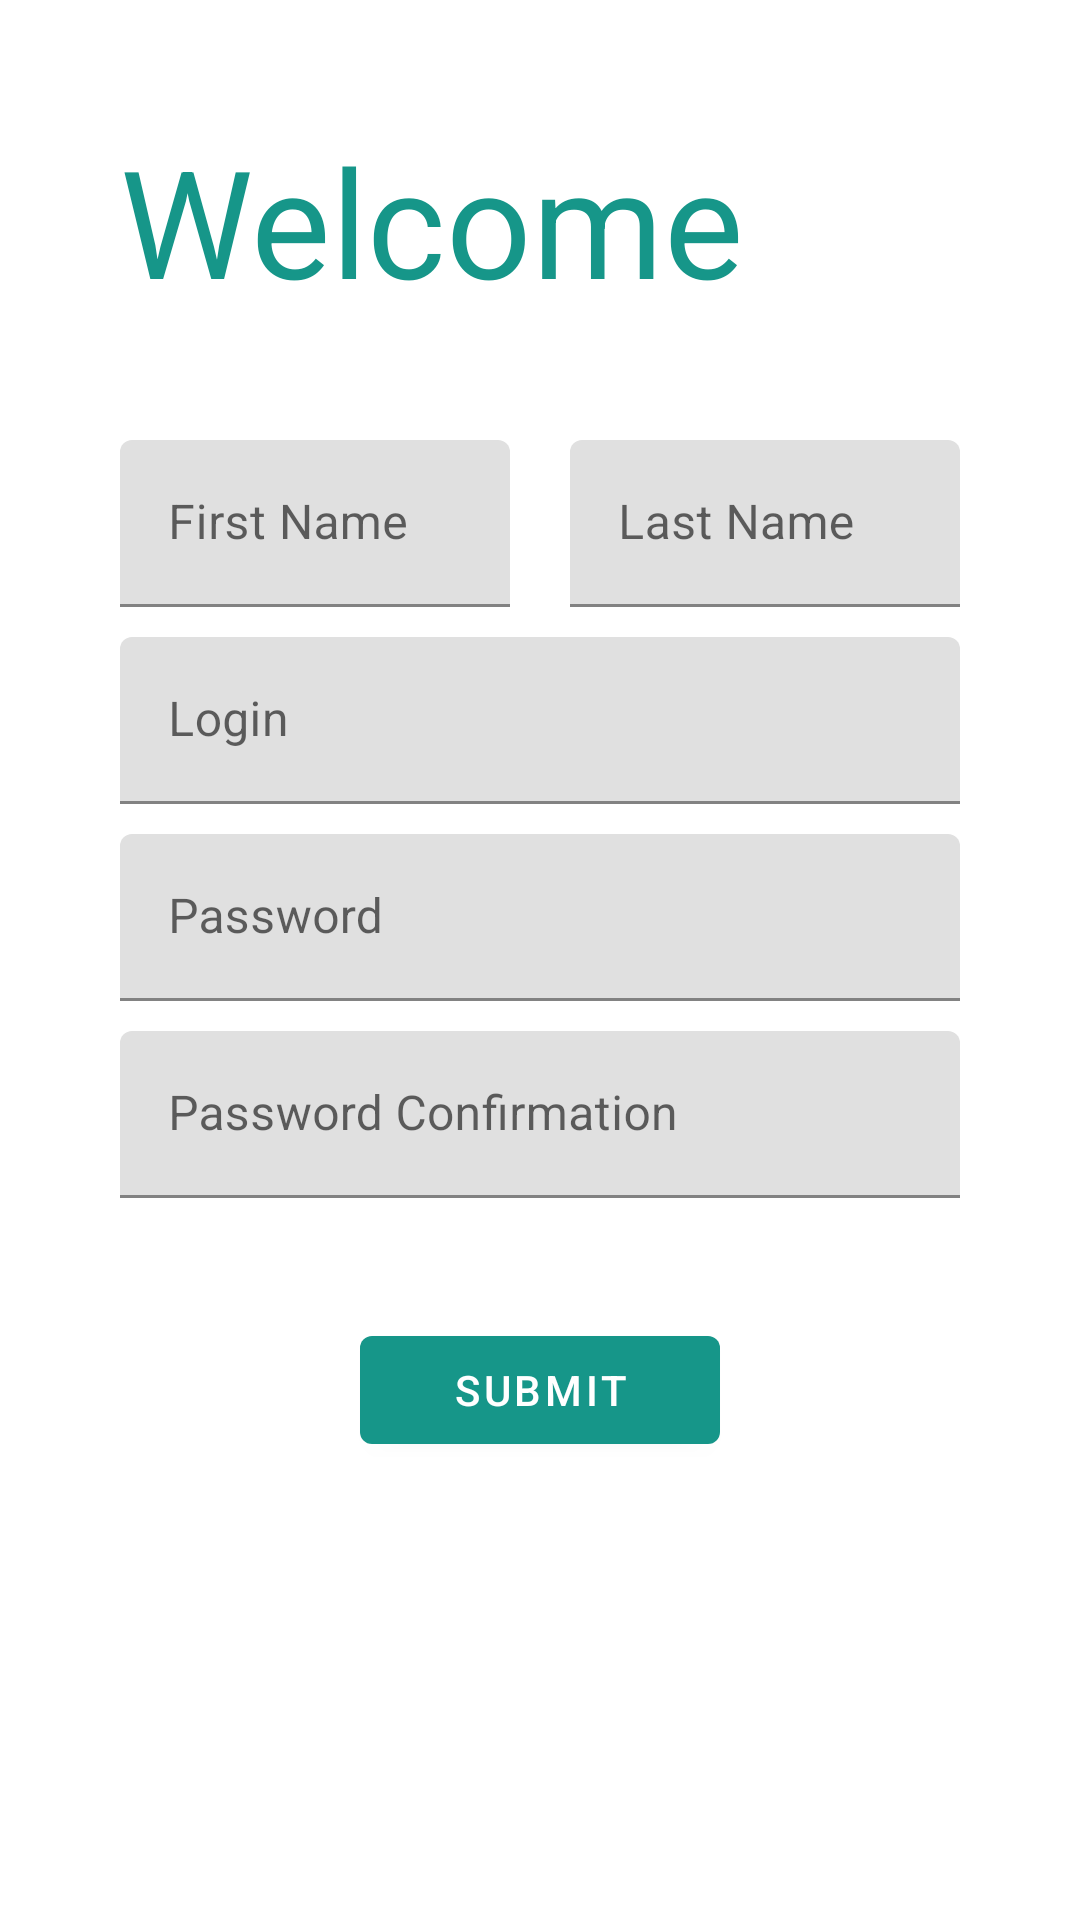

Write the Android layout XML for this screen, with the resource values it uses.
<!-- AndroidManifest.xml: application theme Theme.TestApp -->
<!-- res/layout/register_fragment.xml -->
<?xml version="1.0" encoding="utf-8"?>
<FrameLayout xmlns:android="http://schemas.android.com/apk/res/android"
    xmlns:app="http://schemas.android.com/apk/res-auto"
    xmlns:tools="http://schemas.android.com/tools"
    android:layout_width="match_parent"
    android:layout_height="match_parent"
    tools:context=".register.RegisterFragment">



    <androidx.constraintlayout.widget.ConstraintLayout
        android:layout_width="match_parent"
        android:layout_height="match_parent">

        <androidx.constraintlayout.widget.Guideline
            android:id="@+id/guideline2"
            android:layout_width="match_parent"
            android:layout_height="match_parent"
            android:orientation="vertical"
            app:layout_constraintGuide_percent="0.5" />

        <com.google.android.material.textview.MaterialTextView
            android:id="@+id/welcome"
            android:layout_width="match_parent"
            android:layout_height="wrap_content"
            style="@style/MainTitleText"
            android:text="@string/register_fragment_welcome"
            app:layout_constraintEnd_toEndOf="parent"
            app:layout_constraintStart_toStartOf="parent"
            app:layout_constraintTop_toTopOf="parent" />

        <com.google.android.material.textfield.TextInputLayout
            android:id="@+id/textInputLayout"
            android:layout_width="0dp"
            android:layout_height="wrap_content"
            android:layout_marginStart="@dimen/large_margin"
            android:layout_marginEnd="@dimen/small_margin"
            android:layout_marginTop="@dimen/large_margin"
            android:layout_marginBottom="@dimen/large_margin"

            app:layout_constraintEnd_toStartOf="@+id/guideline2"
            app:layout_constraintStart_toStartOf="parent"
            app:layout_constraintTop_toBottomOf="@+id/welcome">

            <com.google.android.material.textfield.TextInputEditText
                android:id="@+id/editFirstName"
                android:layout_width="match_parent"
                android:layout_height="wrap_content"
                android:hint="@string/register_fragment_first_name" />
        </com.google.android.material.textfield.TextInputLayout>

        <com.google.android.material.textfield.TextInputLayout
            android:layout_width="0dp"
            android:layout_height="wrap_content"
            android:layout_marginStart="@dimen/small_margin"
            android:layout_marginEnd="@dimen/large_margin"
            android:layout_marginTop="@dimen/large_margin"
            android:layout_marginBottom="@dimen/large_margin"
            app:layout_constraintEnd_toEndOf="parent"
            app:layout_constraintStart_toStartOf="@+id/guideline2"
            app:layout_constraintTop_toBottomOf="@+id/welcome">

            <com.google.android.material.textfield.TextInputEditText
                android:id="@+id/editLastName"
                android:layout_width="match_parent"
                android:layout_height="wrap_content"
                android:hint="@string/register_fragment_last_name" />
        </com.google.android.material.textfield.TextInputLayout>

        <com.google.android.material.textfield.TextInputLayout
            android:id="@+id/textInputLayout3"
            style="@style/MainEditLayout"
            android:layout_width="0dp"
            android:layout_height="wrap_content"
            app:layout_constraintEnd_toEndOf="parent"
            app:layout_constraintStart_toStartOf="parent"
            app:layout_constraintTop_toBottomOf="@+id/textInputLayout">

            <com.google.android.material.textfield.TextInputEditText
                android:id="@+id/editLogin"
                android:layout_width="match_parent"
                android:layout_height="wrap_content"
                android:hint="@string/login" />
        </com.google.android.material.textfield.TextInputLayout>

        <com.google.android.material.textfield.TextInputLayout
            android:id="@+id/textInputLayout4"
            style="@style/MainEditLayout"
            android:layout_width="0dp"
            android:layout_height="wrap_content"
            app:layout_constraintEnd_toEndOf="parent"
            app:layout_constraintStart_toStartOf="parent"
            app:layout_constraintTop_toBottomOf="@+id/textInputLayout3">

            <com.google.android.material.textfield.TextInputEditText
                android:id="@+id/editPassword"
                android:layout_width="match_parent"
                android:layout_height="wrap_content"
                android:hint="@string/password" />
        </com.google.android.material.textfield.TextInputLayout>

        <com.google.android.material.textfield.TextInputLayout
            android:id="@+id/textInputLayout5"
            style="@style/MainEditLayout"
            android:layout_width="0dp"
            android:layout_height="wrap_content"
            app:layout_constraintEnd_toEndOf="parent"
            app:layout_constraintStart_toStartOf="parent"
            app:layout_constraintTop_toBottomOf="@+id/textInputLayout4">

            <com.google.android.material.textfield.TextInputEditText
                android:id="@+id/editPasswordConfirmation"
                android:layout_width="match_parent"
                android:layout_height="wrap_content"
                android:hint="@string/register_fragment_password_confirmation" />
        </com.google.android.material.textfield.TextInputLayout>

        <com.google.android.material.button.MaterialButton
            android:id="@+id/submit"
            style="@style/MainButton"
            android:layout_height="wrap_content"
            android:text="@string/register_fragment_button_text"
            app:layout_constraintEnd_toEndOf="parent"
            app:layout_constraintStart_toStartOf="parent"
            app:layout_constraintTop_toBottomOf="@+id/textInputLayout5"
             />
    </androidx.constraintlayout.widget.ConstraintLayout>
</FrameLayout>
<!-- resources referenced by this layout -->
<resources>
  <dimen name="large_margin">40dp</dimen>
  <dimen name="small_margin">10dp</dimen>
  <string name="login">Login</string>
  <string name="password">Password</string>
  <string name="register_fragment_button_text">SUBMIT</string>
  <string name="register_fragment_first_name">First Name</string>
  <string name="register_fragment_last_name">Last Name</string>
  <string name="register_fragment_password_confirmation">Password Confirmation</string>
  <string name="register_fragment_welcome">Welcome</string>
  <style name="MainButton">
          <item name="android:layout_margin">@dimen/large_margin</item>
          <item name="android:layout_width">@dimen/button_width</item>
      </style>
  <style name="MainEditLayout">
          <item name="android:layout_marginStart">@dimen/large_margin</item>
          <item name="android:layout_marginEnd">@dimen/large_margin</item>
          <item name="android:layout_marginBottom">@dimen/small_margin</item>
          <item name="android:layout_marginTop">@dimen/small_margin</item>
      </style>
  <style name="MainTitleText">
          <item name="android:textSize">@dimen/title_text_size</item>
          <item name="android:layout_margin">@dimen/large_margin</item>
          <item name="android:textColor">@color/teal_700</item>
      </style>
  <style name="Theme.TestApp" parent="Theme.MaterialComponents.DayNight.NoActionBar">
          
          <item name="colorPrimary">@color/teal_700</item>
          <item name="colorPrimaryVariant">@android:color/holo_blue_bright</item>
          <item name="colorOnPrimary">@color/white</item>
          
          <item name="colorSecondary">@color/teal_200</item>
          <item name="colorSecondaryVariant">@color/teal_700</item>
          <item name="colorOnSecondary">@color/black</item>
          
          <item name="android:statusBarColor" tools:targetApi="l">?attr/colorPrimaryVariant</item>
          
      </style>
  <dimen name="button_width">120dp</dimen>
  <dimen name="title_text_size">50sp</dimen>
  <color name="teal_700">#169689</color>
  <color name="white">#FFFFFFFF</color>
  <color name="teal_200">#51B1A6</color>
  <color name="black">#FF000000</color>
</resources>
